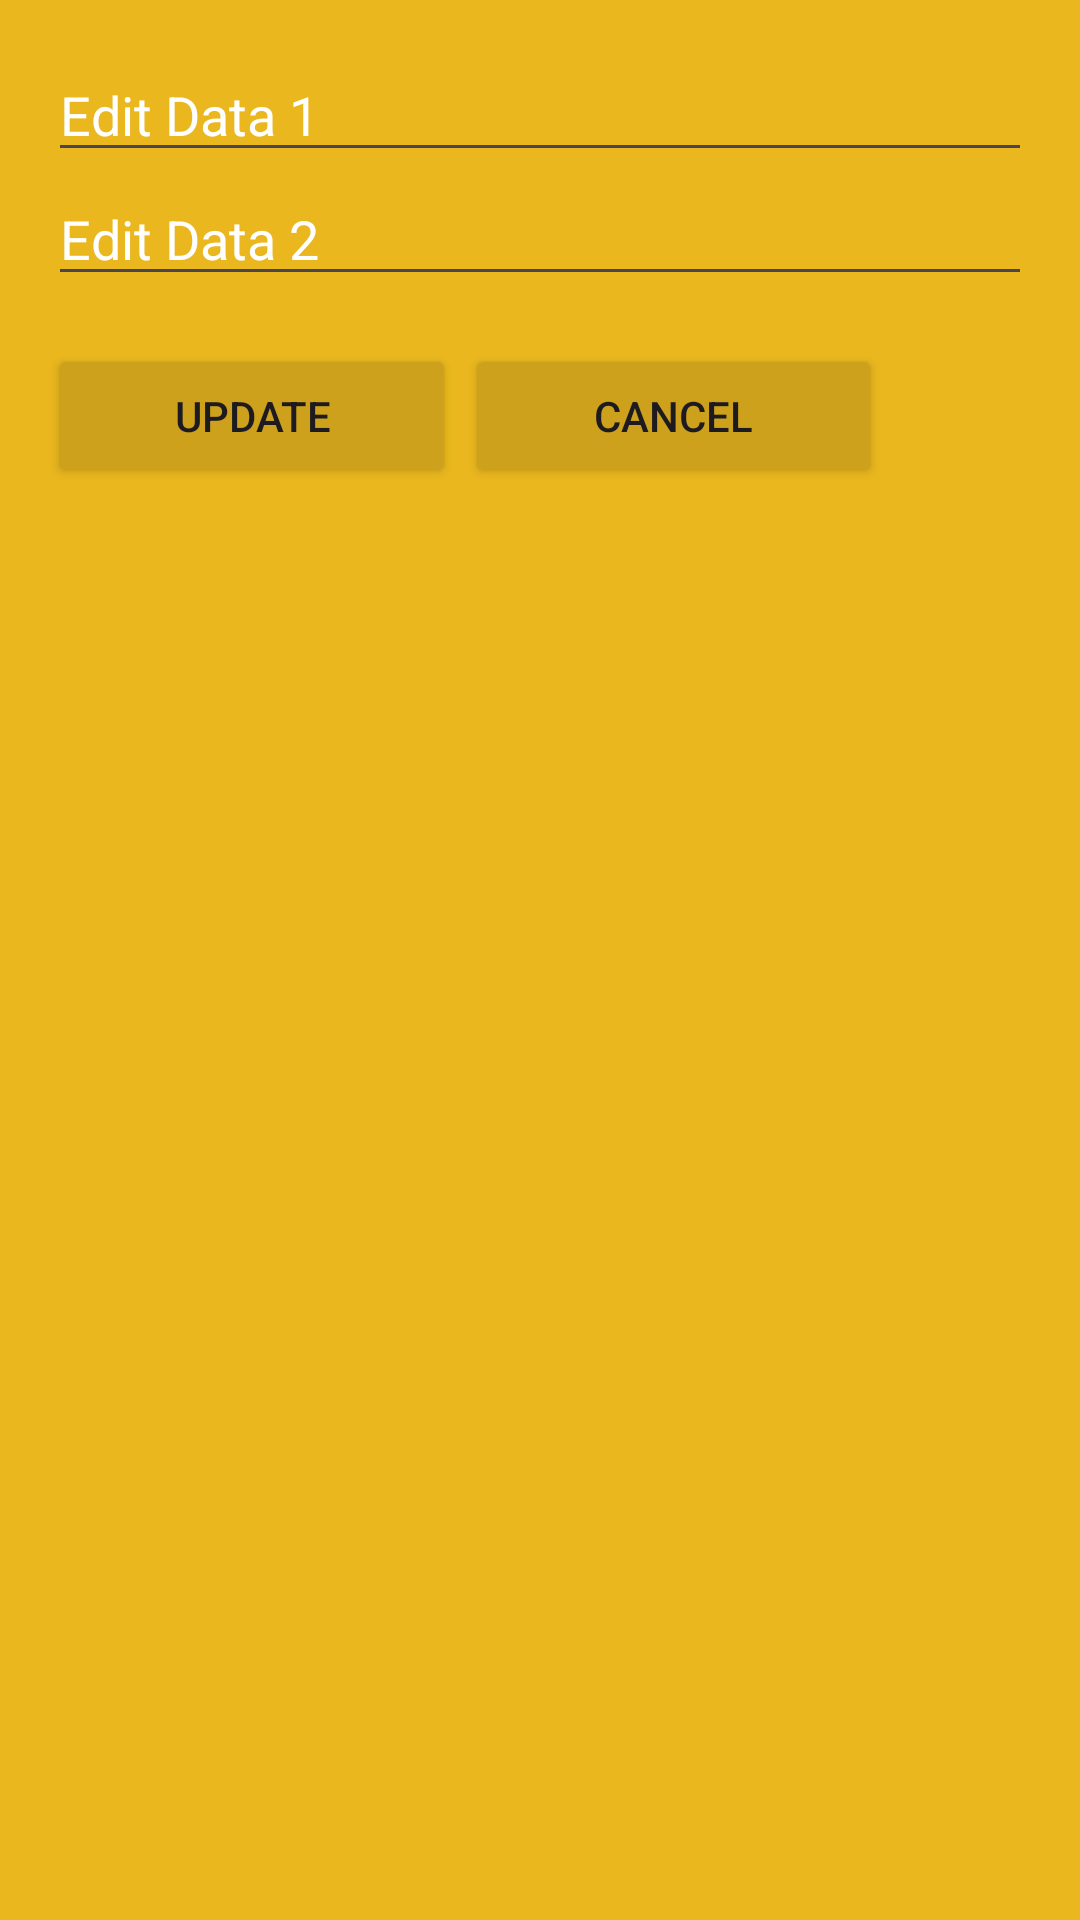

Reconstruct the res/layout file that produces this screen, plus the resources it refers to.
<!-- AndroidManifest.xml: application theme Theme.Todo_List1 -->
<!-- res/layout/edit_dialog.xml -->
<?xml version="1.0" encoding="utf-8"?>
<LinearLayout xmlns:android="http://schemas.android.com/apk/res/android"
    android:layout_width="match_parent"
    android:layout_height="wrap_content"
    android:orientation="vertical"
    android:padding="16dp"
    android:background="#EAB71E">

    <EditText
        android:id="@+id/editText1"
        android:layout_width="match_parent"
        android:layout_height="wrap_content"
        android:hint="Edit Data 1"
        android:textColorHint="@color/white"
        android:textColor="@color/white"/>

    <EditText
        android:id="@+id/editText2"
        android:layout_width="match_parent"
        android:layout_height="wrap_content"
        android:hint="Edit Data 2"
        android:textColorHint="@color/white"
        android:textColor="@color/white"/>

    <LinearLayout
        android:layout_width="match_parent"
        android:layout_height="wrap_content"
        android:orientation="horizontal"
        android:layout_marginTop="16dp">

        <Button
            android:id="@+id/updateButton"
            android:layout_width="136dp"
            android:layout_height="wrap_content"
            android:backgroundTint="#CDA11B"
            android:text="Update"
            android:layout_marginEnd="3dp"/>

        <Button
            android:id="@+id/cancelButton"
            android:layout_width="139dp"
            android:layout_height="wrap_content"
            android:backgroundTint="#CDA11B"
            android:text="Cancel" />

    </LinearLayout>
</LinearLayout>
<!-- resources referenced by this layout -->
<resources>
  <color name="white">#FFFFFFFF</color>
  <style name="Theme.Todo_List1" parent="Base.Theme.Todo_List1" />
  <style name="Base.Theme.Todo_List1" parent="Theme.Material3.DayNight.NoActionBar">
          <item name="colorPrimaryDark">#F1A73A</item>
          <item name="colorPrimary">#F1A73A</item>
          
          
      </style>
</resources>
